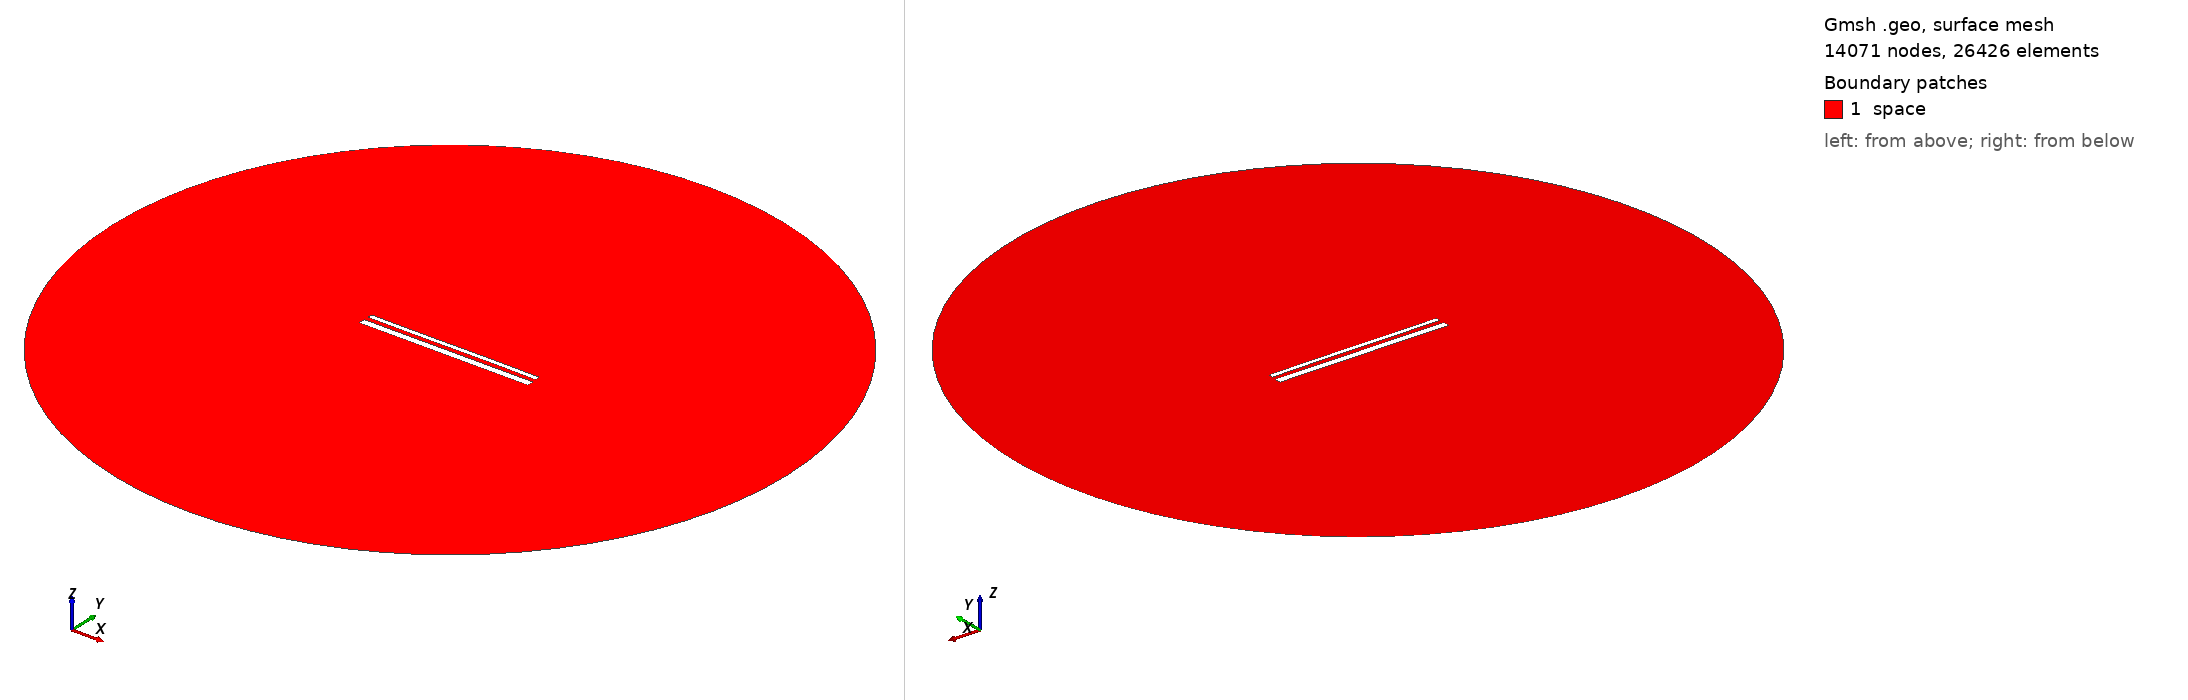

Gmsh geometry script, surface-meshed: 14071 nodes, 26426 surface elements. Boundary patches (legend numbers): 1 space. Left view from above one corner, right view from below the opposite corner. Legend entries are the model's physical surfaces. The drawing asked Gmsh for element sizes between 1% and 20% of the model's largest extent; the script's own settings can give other sizes.

=== 15183.geo (drawn) ===
//---------------------------------------
// Geometry kernel
//---------------------------------------

SetFactory("OpenCASCADE");



//---------------------------------------
// Parameters of the geometry
//---------------------------------------

// Overetch of the upper plate
overetch = 0.5;

// Distance between the plates
distance = 2.5;

// Discretization over the x axis (for the deformation)
nx = 50; 

// Length of the plate
L = 100 - overetch; 

// Number of modes
n = 4; 

// 1st mode coefficient
coeff(1) = -0.075;
beta(1) = 0.596864 * 3.1415926535 / L;

// 2nd mode coefficient
coeff(2) = 0.0;
beta(2) = 1.49418 * 3.1415926535 / L;

// 3rd mode coefficient
coeff(3) = -0.075;
beta(3) = 2.50025 * 3.1415926535 / L;

// 4th mode coefficient
coeff(4) = 0.0;
beta(4) = 3.49999 * 3.1415926535 / L;



//---------------------------------------
// Upper plate (deformed rectangle)
//---------------------------------------

// Coordiantes of the upper plate
xmin = -50;
xmax = 50 - overetch;

// Height of the upper plate
yheight = 4 - 2 * overetch;

// Indexes of the points
UpperID[] = {};
LowerID[] = {};
LeftID[] = {};
RightID[] = {};

// Point index
p = 1;

// Horizontal edges
For i In {1:nx}
    x = xmin + (i-1)*(xmax - xmin)/(nx-1);

    y_bottom = distance / 2 + overetch;
    For j In {1:n}
        C = (Cosh(beta(j)*L) + Cos(beta(j)*L)) / (Sinh(beta(j)*L) + Sin(beta(j)*L));
        y_bottom  = y_bottom + coeff(j) * (Cosh(beta(j)*(x+50)) - Cos(beta(j)*(x+50)) - C * (Sinh(beta(j)*(x+50)) - Sin(beta(j)*(x+50))));
    EndFor

    y_top = y_bottom + yheight;

    Point(p) = {x, y_top, 0, 1.0};
    UpperID[i] = p;
    p = p + 1;

    Point(p) = {x, y_bottom, 0, 1.0};
    LowerID[i] = p;
    p = p + 1;
EndFor

// Create point lists
UpperPts[] = {}; LowerPts[] = {};
For i In {1:nx}
  UpperPts[] += {UpperID[i]};
  LowerPts[] += {LowerID[i]};
EndFor

// Build splines
Spline(1) = {UpperPts[]};
Spline(2) = {LowerPts[]};
Line(3) = {LowerPts[nx-1], UpperPts[nx-1]};
Line(4) = {LowerPts[0], UpperPts[0]};

// Build the plane surface
Curve Loop(1) = {2, 3, -1, -4};
Plane Surface(1) = {1};



//---------------------------------------
// Lower plate (rectangle)
//---------------------------------------

// Vertices
Point(1001) = {-50, -1, 0, 1.0};
Point(1002) = { 50, -1, 0, 1.0};
Point(1003) = { 50,  -5, 0, 1.0};
Point(1004) = {-50,  -5, 0, 1.0};

// Edges
Line(5) = {1001, 1002};
Line(6) = {1002, 1003};
Line(7) = {1003, 1004};
Line(8) = {1004, 1001};

// Plane surface
Line Loop(2) = {5, 6, 7, 8};
Plane Surface(2) = {2}; 



//---------------------------------------
// Outer (fictious) boundary
//---------------------------------------

// Points
Point(1005) = {0, 0, 0};       // Center
Point(1006) = {200, 0, 0};     // Start point
Point(1007) = {0, 200, 0};     // 90 degrees
Point(1008) = {-200, 0, 0};    // 180 degrees
Point(1009) = {0, -200, 0};    // 270 degrees

// Circle arcs (each needs start, center, end)
Circle(9) = {1006, 1005, 1007};
Circle(10) = {1007, 1005, 1008};
Circle(11) = {1008, 1005, 1009};
Circle(12) = {1009, 1005, 1006};

// Plane surface for the entire domain
Curve Loop(3) = {9, 10, 11, 12};
Surface(3) = {3};

// Subtract the plates from the whole domain to obtain the actual domain where we want to solve the equations
BooleanDifference{ Surface{3}; Delete; }{ Surface{1}; Surface{2}; Delete; }




//---------------------------------------
// Transfinite Lines/Curves
//---------------------------------------

// Set the number of points on the boundaries
r = 7;

// Plates
Transfinite Curve {1, 2} = 50*r Using Progression 1;
Transfinite Curve {3, 4} = 2*r Using Progression 1;
Transfinite Line {5, 7} = 50*r Using Progression 1;
Transfinite Line {6, 8} = 2*r Using Progression 1;

// Outer boundary
Transfinite Line {9, 10, 11, 12} = 20 Using Progression 1;



//---------------------------------------
// Physical groups
//---------------------------------------                

// Physical curves (boundaries)
Physical Line("force_segment", 10) = {2};
Physical Line("upper_plate", 11) = {1, 3, 4};
Physical Line("lower_plate", 12) = {5, 6, 7, 8};
Physical Line("boundary", 20) = {9, 10, 11, 12};

// Physical Surfaces
Physical Surface("space", 30) = {3};



//---------------------------------------
// 6. Generate the Mesh
//---------------------------------------

// 2D mesh generation
Mesh 2;
